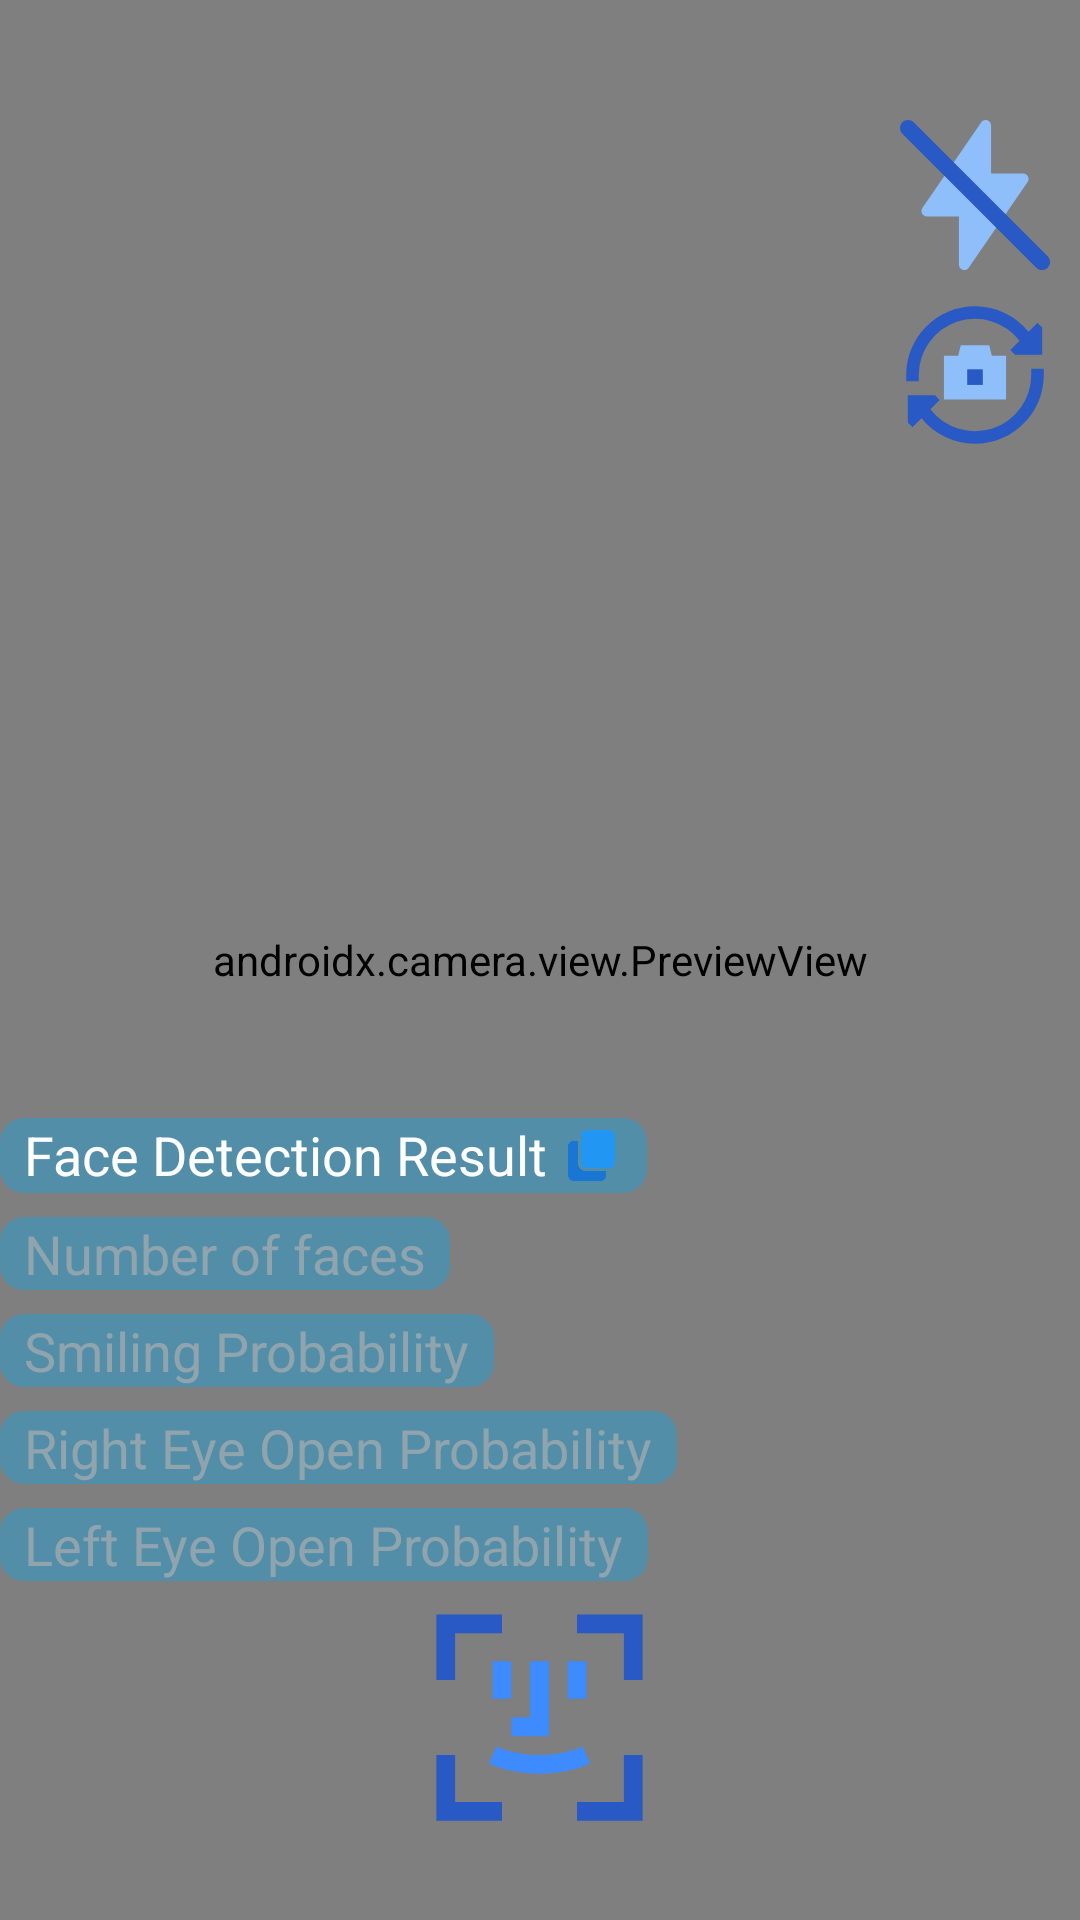

Layout XML and referenced resources for this Android screen:
<!-- AndroidManifest.xml: application theme Theme.Detectify -->
<!-- res/layout/activity_face_detect.xml -->
<?xml version="1.0" encoding="utf-8"?>
<RelativeLayout xmlns:android="http://schemas.android.com/apk/res/android"
    xmlns:tools="http://schemas.android.com/tools"
    android:id="@+id/main"
    android:layout_width="match_parent"
    android:layout_height="match_parent"
    tools:context=".facedetect.FaceDetectActivity">

    <androidx.camera.view.PreviewView
        android:id="@+id/previewFace"
        android:layout_width="match_parent"
        android:layout_height="match_parent"
        android:layout_centerInParent="true"/>

    <ImageButton
        android:id="@+id/FaceScanIB"
        android:layout_width="75dp"
        android:layout_height="75dp"
        android:layout_alignParentBottom="true"
        android:layout_marginBottom="30dp"
        android:layout_centerHorizontal="true"
        android:contentDescription="@string/camerashutter"
        android:scaleType="fitCenter"
        android:src="@drawable/face_scan_img"
        android:background="@drawable/ripple_effect"
        />

    <View
        android:id="@+id/spacerView"
        android:layout_width="0dp"
        android:layout_height="30dp" />

    <ImageButton
        android:id="@+id/flashToggleIB"
        android:layout_width="50dp"
        android:layout_height="50dp"
        android:layout_alignParentEnd="true"
        android:layout_margin="10dp"
        android:layout_below="@id/spacerView"
        android:layout_centerHorizontal="true"
        android:contentDescription="@string/flashwork"
        android:scaleType="centerCrop"
        android:src="@drawable/flash_off"
        android:background="?attr/selectableItemBackgroundBorderless"
        />

    <ImageButton
        android:id="@+id/flipCameraIB"
        android:layout_width="50dp"
        android:layout_height="50dp"
        android:layout_below="@id/flashToggleIB"
        android:layout_alignParentEnd="true"
        android:layout_centerHorizontal="true"
        android:layout_marginEnd="10dp"
        android:background="?attr/selectableItemBackgroundBorderless"
        android:contentDescription="@string/cameraswitch"
        android:scaleType="centerCrop"
        android:src="@drawable/cameraflip"
        tools:ignore="ImageContrastCheck" />

    <LinearLayout
        android:id="@+id/allFaceResults"
        android:layout_width="match_parent"
        android:layout_height="wrap_content"
        android:orientation="vertical"
        android:layout_above="@+id/FaceScanIB" >

        <LinearLayout
            android:id="@+id/copyFaceResult"
            android:layout_width="wrap_content"
            android:layout_height="wrap_content"
            android:orientation="horizontal"
            android:layout_marginBottom="8dp"
            android:textIsSelectable="true"
            android:background="@drawable/blue_box_background"
            tools:ignore="UseCompoundDrawables">

            <TextView
                android:id="@+id/faceResultTextView"
                android:layout_width="wrap_content"
                android:layout_height="wrap_content"
                android:text="@string/face_detection_result"
                android:textColor="@android:color/white"
                android:textColorHint="#90A4AE"
                android:textSize="18sp" />

            <ImageView
                android:layout_width="25dp"
                android:layout_height="25dp"
                android:padding="4dp"
                android:paddingStart="8dp"
                android:background="?attr/selectableItemBackgroundBorderless"
                android:contentDescription="@string/copybutton"
                android:scaleType="centerCrop"
                android:src="@drawable/copy_button"
                tools:ignore="RtlSymmetry,TouchTargetSizeCheck" />
        </LinearLayout>

        <TextView
            android:id="@+id/face_count"
            android:layout_width="wrap_content"
            android:layout_height="wrap_content"
            android:layout_marginBottom="8dp"
            android:background="@drawable/blue_box_background"
            android:hint="@string/number_of_faces"
            android:textColor="@color/white"
            android:textColorHint="#90A4AE"
            android:textSize="18sp" />

        <TextView
            android:id="@+id/smiling_probability"
            android:layout_width="wrap_content"
            android:layout_height="wrap_content"
            android:layout_marginBottom="8dp"
            android:background="@drawable/blue_box_background"
            android:hint="@string/smiling_probability"
            android:textColor="@color/white"
            android:textColorHint="#90A4AE"
            android:textSize="18sp" />

        <TextView
            android:id="@+id/right_eye_open_probability"
            android:layout_width="wrap_content"
            android:layout_height="wrap_content"
            android:layout_marginBottom="8dp"
            android:background="@drawable/blue_box_background"
            android:hint="@string/right_eye_open_probability"
            android:textColor="@color/white"
            android:textColorHint="#90A4AE"
            android:textSize="18sp" />

        <TextView
            android:id="@+id/left_eye_open_probability"
            android:layout_width="wrap_content"
            android:layout_height="wrap_content"
            android:layout_marginBottom="8dp"
            android:background="@drawable/blue_box_background"
            android:hint="@string/left_eye_open_probability"
            android:textColor="@color/white"
            android:textColorHint="#90A4AE"
            android:textSize="18sp" />
        </LinearLayout>

    </RelativeLayout>
<!-- resources referenced by this layout -->
<resources>
  <color name="white">#FFFFFFFF</color>
  <!-- drawable blue_box_background (drawable) -->
  <shape xmlns:android="http://schemas.android.com/apk/res/android" android:shape="rectangle">
      <solid android:color="@color/colorButtonBackground" /> 
      <corners android:radius="8dp" />
      <padding
          android:left="8dp"
          android:right="8dp" />
  </shape>
  <!-- drawable cameraflip: png bitmap (drawable, 16720 bytes) -->
  <!-- drawable copy_button: png bitmap (drawable, 8518 bytes) -->
  <!-- drawable face_scan_img (drawable) -->
  <vector xmlns:android="http://schemas.android.com/apk/res/android"
      android:width="24dp"
      android:height="24dp"
      android:viewportWidth="24"
      android:viewportHeight="24">
    <path
        android:pathData="M1,1h7v2L3,3v5L1,8L1,1ZM3,16v5h5v2L1,23v-7h2ZM21,16v5h-5v2h7v-7h-2ZM16,3h5v5h2L23,1h-7v2Z"
        android:strokeWidth="1"
        android:fillColor="#2859c5"
        android:fillType="evenOdd"/>
    <path
        android:pathData="M9,10L9,6h-2v4h2ZM17,10L17,6h-2v4h2ZM12,18c-1.925,0 -3.808,-0.377 -5.406,-1.086l0.811,-1.828c1.316,0.584 2.919,0.914 4.594,0.914 1.675,0 3.278,-0.33 4.594,-0.914l0.811,1.828C15.807,17.623 13.925,18 12,18ZM11,6v6L9,12v2h4L13,6h-2Z"
        android:strokeWidth="1"
        android:fillColor="#3D8BFF"
        android:fillType="evenOdd"/>
  </vector>
  <!-- drawable flash_off (drawable) -->
  <vector xmlns:android="http://schemas.android.com/apk/res/android"
      android:width="14dp"
      android:height="14dp"
      android:viewportWidth="14"
      android:viewportHeight="14">
    <path
        android:pathData="M8.5,0.5c0,-0.219 -0.143,-0.413 -0.352,-0.477 -0.209,-0.065 -0.436,0.014 -0.56,0.194l-5.5,8c-0.105,0.153 -0.117,0.352 -0.03,0.516 0.086,0.164 0.257,0.267 0.443,0.267h3V13.5c0,0.219 0.143,0.412 0.352,0.477 0.209,0.065 0.436,-0.014 0.56,-0.194L11.912,5.783c0.105,-0.153 0.117,-0.352 0.031,-0.516 -0.086,-0.164 -0.257,-0.267 -0.442,-0.267h-3V0.5Z"
        android:strokeWidth="1"
        android:fillColor="#8fbffa"
        android:fillType="evenOdd"/>
    <path
        android:pathData="M0.22,0.22c-0.293,0.293 -0.293,0.768 0,1.061L12.72,13.78c0.293,0.293 0.768,0.293 1.061,0 0.293,-0.293 0.293,-0.768 0,-1.061L1.28,0.22c-0.293,-0.293 -0.768,-0.293 -1.061,0Z"
        android:strokeWidth="1"
        android:fillColor="#2859c5"
        android:fillType="evenOdd"/>
  </vector>
  <!-- drawable ripple_effect (drawable) -->
  <?xml version="1.0" encoding="utf-8"?>
  <ripple xmlns:android="http://schemas.android.com/apk/res/android"
      android:color="@color/ripple_color">
      <item android:id="@android:id/mask"
          android:drawable="@drawable/rounded_mask" />
  </ripple>
  <string name="camerashutter">cameraShutter</string>
  <string name="cameraswitch">cameraSwitch</string>
  <string name="copybutton">copyButton</string>
  <string name="face_detection_result">Face Detection Result</string>
  <string name="flashwork">flashWork</string>
  <string name="left_eye_open_probability">Left Eye Open Probability</string>
  <string name="number_of_faces">Number of faces</string>
  <string name="right_eye_open_probability">Right Eye Open Probability</string>
  <string name="smiling_probability">Smiling Probability</string>
  <style name="Theme.Detectify" parent="Base.Theme.Detectify" />
  <color name="colorButtonBackground">#5B03A9F4</color>
  <color name="ripple_color">#8B80C7FF</color>
  <!-- drawable rounded_mask (drawable) -->
  <?xml version="1.0" encoding="utf-8"?>
  <shape xmlns:android="http://schemas.android.com/apk/res/android">
      <solid android:color="@color/mask_color" />
      <corners android:radius="36dp" /> 
  </shape>
  <style name="Base.Theme.Detectify" parent="Theme.Material3.DayNight.NoActionBar">
      </style>
  <color name="mask_color">#8BE0F0FF</color>
</resources>
